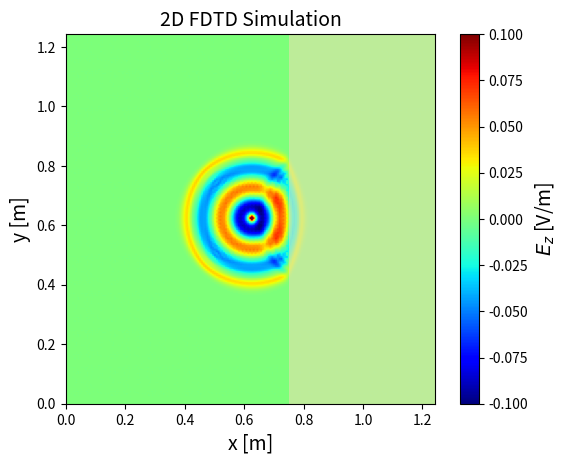

Python code for this plot: (Note: this script raises an exception after producing the figure.)
import numpy as np
import matplotlib.pyplot as plt
from matplotlib.animation import FuncAnimation
from scipy.constants import c
from scipy.constants import epsilon_0
from matplotlib.patches import Rectangle
from matplotlib.colors import Normalize
from matplotlib.colors import LogNorm
from matplotlib.patches import Rectangle


# Parameters
f = 2.4e9  # Frequency (Hz)
Lambda = c / f  # Wavelength (m)
dx = Lambda / 20  # Spatial step (m)
dy = Lambda / 20  # Spatial step (m)
a = 2
dt = dx / (a * c)  # Time step (s)
e_r = 4 # Relative permittivity of ground
M = 200 # Number of x steps
N = 200 # Number of y steps
Q = 400  # Number of time steps
x = np.linspace(0, (M - 1) * dx, M)  # Space grid
y = np.linspace(0, (M - 1) * dy, N)  # Not really used, but clearer that way
t = np.linspace(0, (Q - 1) * dt, Q)  # Time grid
epsilon_r = np.ones((N, M))
sigma = np.zeros((N, M))  # Conductivity grid

# Add dielectric zone
epsilon_r[:, M//2 + 20 :] = e_r
sigma[:, M//2 + 20 :] = 0.1 # Conductivity of the dielectric


# Create Jz
omega = 2 * np.pi * f  # Angular frequency
J = np.zeros((N, M))  # Current density
source_position_x = (M // 2)  # Position of the source (int)
source_position_y = (N // 2)  # Position of the source (int)


# Create Fields
E = np.zeros((N, M))  # Electric field, last sample is (M-1)
E_max = np.zeros((N, M))  # Electric field amplitude
Bx = np.zeros((N-1, M))  #
By = np.zeros((N, M-1))  # Magnetic field, last sample is (M-2)


# Initialize the figure for 2D plotting
fig, ax = plt.subplots()
norm = Normalize(vmin=-0.1, vmax=0.1)  # Initial normalization (vmax will be updated dynamically)
im = ax.imshow(E, extent=[0, (M - 1) * dx, 0, (N - 1) * dy], origin="lower", cmap="jet", norm = norm)
cbar = fig.colorbar(im, ax=ax)
cbar.set_label("$E_z$ [V/m]", fontsize=14)
ax.set_xlim(0, (M - 1) * dx)
ax.set_ylim(0, (N - 1) * dy)
ax.set_xlabel("x [m]", fontsize=14)
ax.set_ylabel("y [m]", fontsize=14)
ax.set_title("2D FDTD Simulation", fontsize=14)


# Add a rectangular patch to represent the dielectric
dielectric_start = (M // 2 + 20) * dx
dielectric_width = (M - (M // 2 + 20)) * dx
dielectric_patch = Rectangle(
    (dielectric_start, 0),  # (x, y) bottom left
    dielectric_width,       # width
    (N - 1) * dy,           # height
    linewidth=0,
    edgecolor=None,
    facecolor="#FFDAB9",    # skin color (peach puff)
    alpha=0.5,
    zorder=2
)
ax.add_patch(dielectric_patch)


# Reset function to set all vectors to zero
def reset():
    global E, B, E_boundary
    print("Resetting all vectors to zero...")
    E[:] = 0  # Reset the electric field
    Bx[:] = 0  # Reset the magnetic field
    By[:] = 0  # Reset the magnetic field


# Animation function
def update(frame):

    if frame == 0:  # Reset at the start of the animation
        reset()
    if frame > 0:
        J[source_position_y, source_position_x] = -np.sin(omega * frame * dt) # Sine wave source
        for n in range(1, N - 1):
            for m in range(1, M - 1): #1 compris, M-1 exclu
                if sigma[n, m] == -1: #use -1 instead of +inf
                    E[n, m] = 0
                elif sigma[n, m] == 0:
                    E[n, m] = E[n, m] + 1/a/epsilon_r[n,m] * (-Bx[n, m] + Bx[n-1, m] + By[n , m] - By[n, m-1]) - (J[n,m])/epsilon_r[n,m] #Normalized J
                    if abs(E[n, m]) > E_max[n, m]:
                        E_max[n, m] = abs(E[n, m])
                else:
                    E[n, m] = (1- sigma[n,m]/epsilon_r[n,m])*E[n, m] + 1/a/epsilon_r[n,m] * (-Bx[n, m] + Bx[n-1, m] + By[n , m] - By[n, m-1])
        print(f"E[M//2, M//2] at frame {frame}: {E[M//2, M//2]}")


        if frame < Q-1: #Ne calcule pas la dernière ligne de B (pas utile pour trouver E)
            for n in range(0, N - 1): 
                for m in range(1, M - 1): #0 compris, M-1 exclu
                    Bx[n, m] = Bx[n,m] - 1/a *(E[n+1, m] - E[n, m]) 

            for n in range(1, N - 1): 
                for m in range(0, M - 1): #0 compris, M-1 exclu
                    By[n, m] = By[n,m] + 1/a *(E[n, m + 1] - E[n, m])

    im.set_array(E)  # Update the color scale with the new E values
    return [im], ax.title

# Create the animation
ani = FuncAnimation(fig, update, frames=Q, interval=15, blit=False, repeat=False)
# Save the animation
ani.save("2D_sine_source__dielectric_test_jet.mp4", fps=45) #Must save before plt.show() but then additional waiting time
plt.show()
#print("Animation saved")
# Show the animation




# Plot E_max in a 2D plot
fig_max, ax_max = plt.subplots()

# Normalize E_max to its maximum value
norm_max = Normalize(vmin=np.percentile(E_max, 5), vmax= E_max[N//2, M//2 + 2])
#norm_max = LogNorm(vmin=1e-5, vmax= np.max(E_max))
# Create the 2D plot for E_max
im_max = ax_max.imshow(E_max, extent=[0, (M - 1) * dx, 0, (N - 1) * dy], origin="lower", cmap="jet", norm = norm_max)
#im_max = ax_max.imshow(E_max, extent=[0, (M - 1) * dx, 0, (N - 1) * dy], origin="lower", cmap="jet", norm=LogNorm(vmin=np.min(E_max[E_max > 0]), vmax=np.max(E_max)))
cbar_max = fig_max.colorbar(im_max, ax=ax_max)
cbar_max.set_label("Amplitude [V/m]", fontsize=14)

# Set axis labels and title
ax_max.set_xlim(0.14, 1.1)
ax_max.set_ylim(0.14, 1.1)
ax_max.set_xlabel("x [m]", fontsize=14)
ax_max.set_ylabel("y [m]", fontsize=14)

V = E_max * Lambda/np.pi # Voltage (V)
P = (1/2) *(50/123**2) * V**2 # Power (W)
# Normalize E_max to its maximum value
norm_V = Normalize(vmin=0, vmax=V[N//2, M//2 + 2])  # Normalization for V
norm_P = Normalize(vmin=0, vmax=P[N//2, M//2 + 2])  # Normalization for P

# Plot V in a 2D plot
fig_V, ax_V = plt.subplots()
im_V = ax_V.imshow(V, extent=[0, (M - 1) * dx, 0, (N - 1) * dy], origin="lower", cmap="jet", norm = norm_V)
#im_V = ax_V.imshow(V, extent=[0, (M - 1) * dx, 0, (N - 1) * dy], origin="lower", cmap="jet", norm=LogNorm(vmin=np.min(V[V > 0]), vmax=np.max(V)))
cbar_V = fig_V.colorbar(im_V, ax=ax_V)
cbar_V.set_label("Amplitude [V]", fontsize=14)

# Set axis labels and title for V
ax_V.set_xlim(0.14, 1.1)
ax_V.set_ylim(0.14, 1.1)
ax_V.set_xlabel("x [m]", fontsize=14)
ax_V.set_ylabel("y [m]", fontsize=14)
#ax_V.set_title("Voltage Distribution (V)", fontsize=14)

# Plot P in a 2D plot
fig_P, ax_P = plt.subplots()
im_P = ax_P.imshow(P, extent=[0, (M - 1) * dx, 0, (N - 1) * dy], origin="lower", cmap="jet", norm=norm_P)
#im_P = ax_P.imshow(P, extent=[0, (M - 1) * dx, 0, (N - 1) * dy], origin="lower", cmap="jet", norm=LogNorm(vmin=np.min(P[P > 0]), vmax=np.max(P)))
cbar_P = fig_P.colorbar(im_P, ax=ax_P)
cbar_P.set_label("Puissance [W]", fontsize=14)

# Set axis labels and title for P
ax_P.set_xlim(0.14, 1.1)
ax_P.set_ylim(0.14, 1.1)
ax_P.set_xlabel("x [m]", fontsize=14)
ax_P.set_ylabel("y [m]", fontsize=14)
#ax_P.set_title("Power Distribution (P)", fontsize=14)

# Show both plots
plt.show()
